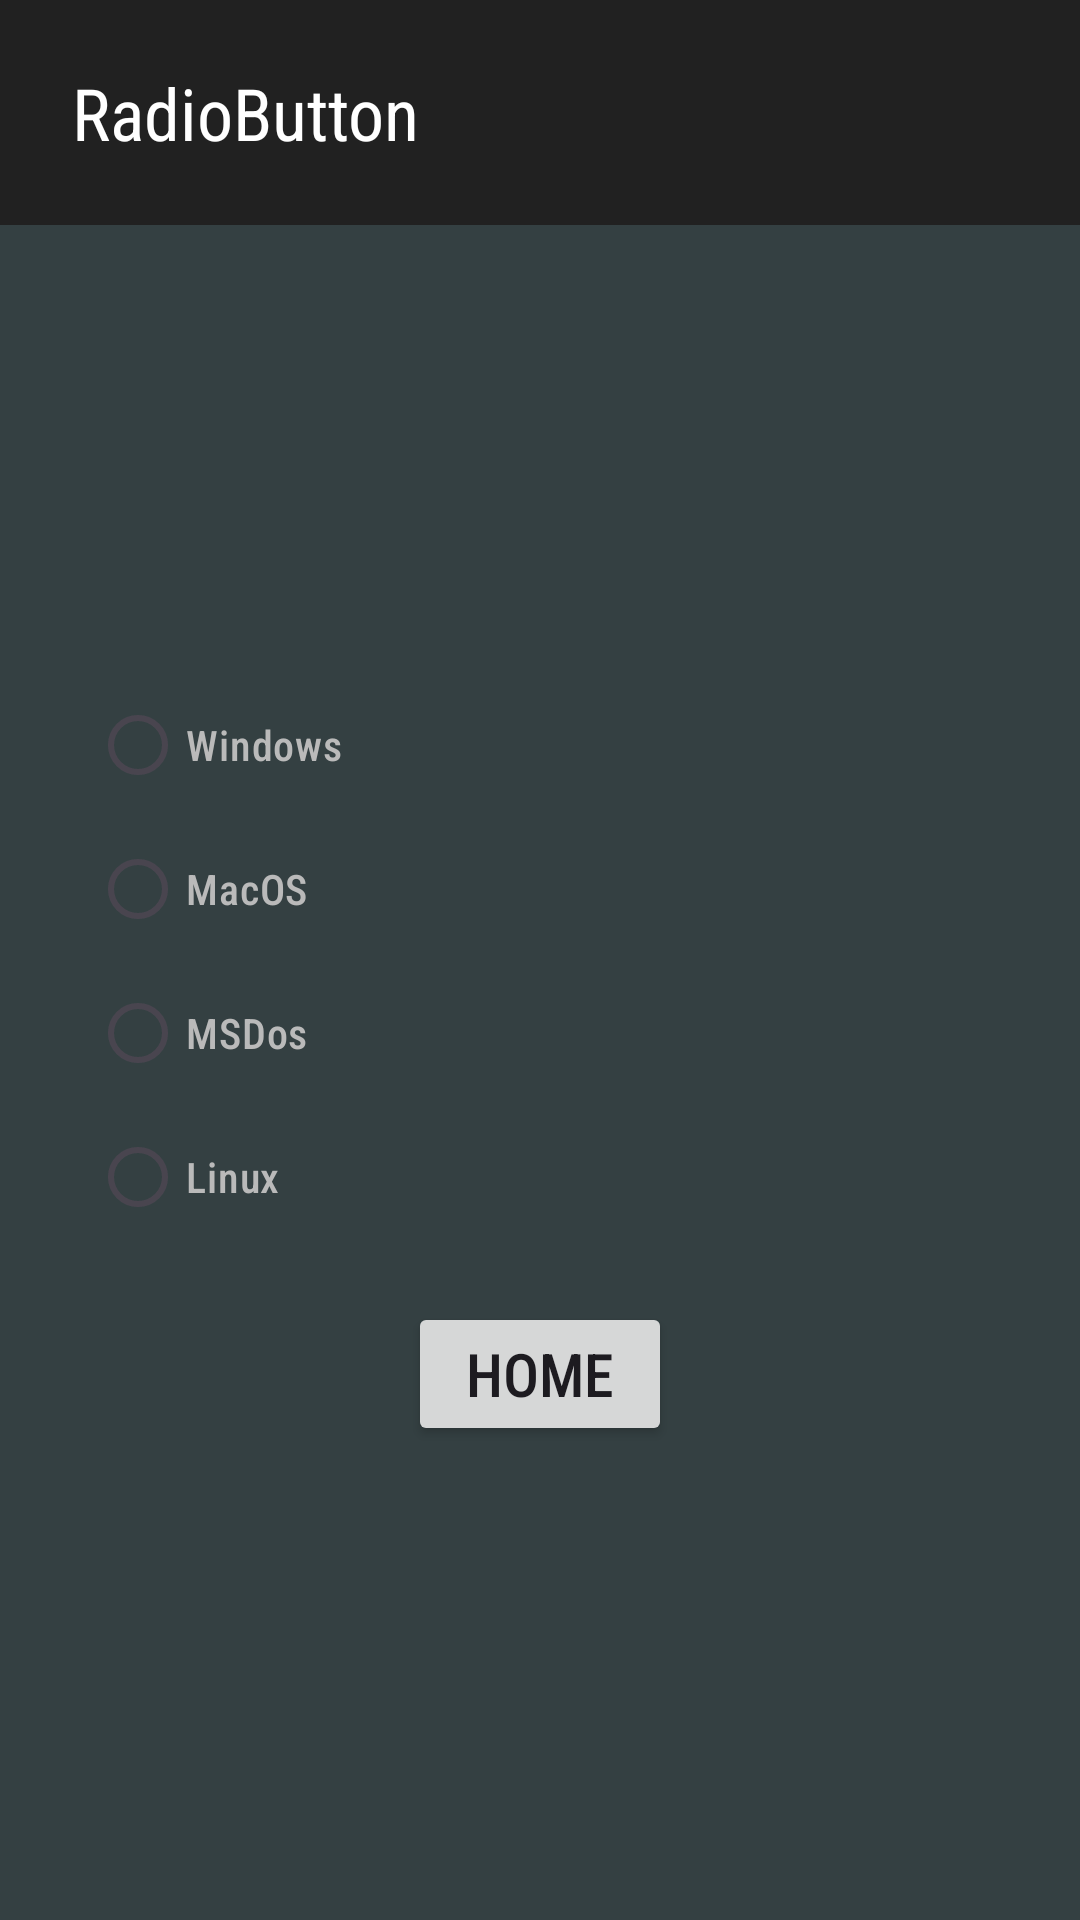

This screen was rendered from an Android layout file. Write that file and the resources it references.
<!-- AndroidManifest.xml: application theme Theme.AllViews -->
<!-- res/layout/activity_radio_button.xml -->
<?xml version="1.0" encoding="utf-8"?>
<androidx.constraintlayout.widget.ConstraintLayout xmlns:android="http://schemas.android.com/apk/res/android"
    xmlns:app="http://schemas.android.com/apk/res-auto"
    xmlns:tools="http://schemas.android.com/tools"
    android:layout_width="match_parent"
    android:layout_height="match_parent"
    android:background="#344042"
    tools:context=".MainActivity">

    <androidx.appcompat.widget.Toolbar
        android:id="@+id/toolbar"
        android:layout_width="fill_parent"
        android:layout_height="75dp"
        android:background="#212121"
        android:minHeight="?attr/actionBarSize"
        android:theme="?attr/actionBarTheme"
        app:layout_constraintStart_toStartOf="parent"
        app:layout_constraintTop_toTopOf="parent" />

    <TextView
        android:id="@+id/textView2"
        android:layout_width="wrap_content"
        android:layout_height="wrap_content"
        android:layout_marginStart="24dp"
        android:fontFamily="sans-serif-condensed"
        android:text="RadioButton"
        android:textColor="#FFFFFF"
        android:textSize="24sp"
        app:autoSizeTextType="none"
        app:layout_constraintBottom_toBottomOf="@+id/toolbar"
        app:layout_constraintStart_toStartOf="@+id/toolbar"
        app:layout_constraintTop_toTopOf="@+id/toolbar"
        app:layout_constraintVertical_bias="0.5" />

    <RadioGroup
        android:id="@+id/radioGroup"
        android:layout_width="fill_parent"
        android:layout_height="wrap_content"
        android:paddingLeft="30dp"
        android:paddingRight="30dp"
        app:layout_constraintBottom_toBottomOf="parent"
        app:layout_constraintEnd_toEndOf="parent"
        app:layout_constraintStart_toStartOf="parent"
        app:layout_constraintTop_toBottomOf="@+id/toolbar"
        app:layout_constraintVertical_bias=".4">

        <RadioButton
            android:id="@+id/radioButton2"
            android:layout_width="match_parent"
            android:layout_height="wrap_content"
            android:buttonTint="#FFFFFF"
            android:fontFamily="sans-serif-condensed-medium"
            android:text="Windows"
            android:textColor="#BABABA" />

        <RadioButton
            android:id="@+id/radioButton3"
            android:layout_width="match_parent"
            android:layout_height="wrap_content"
            android:buttonTint="#FFFFFF"
            android:fontFamily="sans-serif-condensed-medium"
            android:text="MacOS"
            android:textColor="#BABABA" />

        <RadioButton
            android:id="@+id/radioButton4"
            android:layout_width="match_parent"
            android:layout_height="wrap_content"
            android:buttonTint="#FFFFFF"
            android:fontFamily="sans-serif-condensed-medium"
            android:text="MSDos"
            android:textColor="#BABABA" />

        <RadioButton
            android:id="@+id/radioButton5"
            android:layout_width="match_parent"
            android:layout_height="wrap_content"
            android:fontFamily="sans-serif-condensed-medium"
            android:text="Linux"
            android:textColor="#BABABA" />

    </RadioGroup>

    <Button
        android:id="@+id/homeButton"
        android:layout_width="wrap_content"
        android:layout_height="wrap_content"
        android:fontFamily="sans-serif-condensed-medium"
        android:onClick="onButtonClick"
        android:text="Home"
        android:textSize="20sp"
        app:layout_constraintBottom_toBottomOf="parent"
        app:layout_constraintEnd_toEndOf="parent"
        app:layout_constraintStart_toStartOf="parent"
        app:layout_constraintTop_toBottomOf="@+id/radioGroup"
        app:layout_constraintVertical_bias="0.1" />

</androidx.constraintlayout.widget.ConstraintLayout>
<!-- resources referenced by this layout -->
<resources>
  <style name="Theme.AllViews" parent="Base.Theme.AllViews" />
  <style name="Base.Theme.AllViews" parent="Theme.Material3.DayNight.NoActionBar">
          
          
      </style>
</resources>
